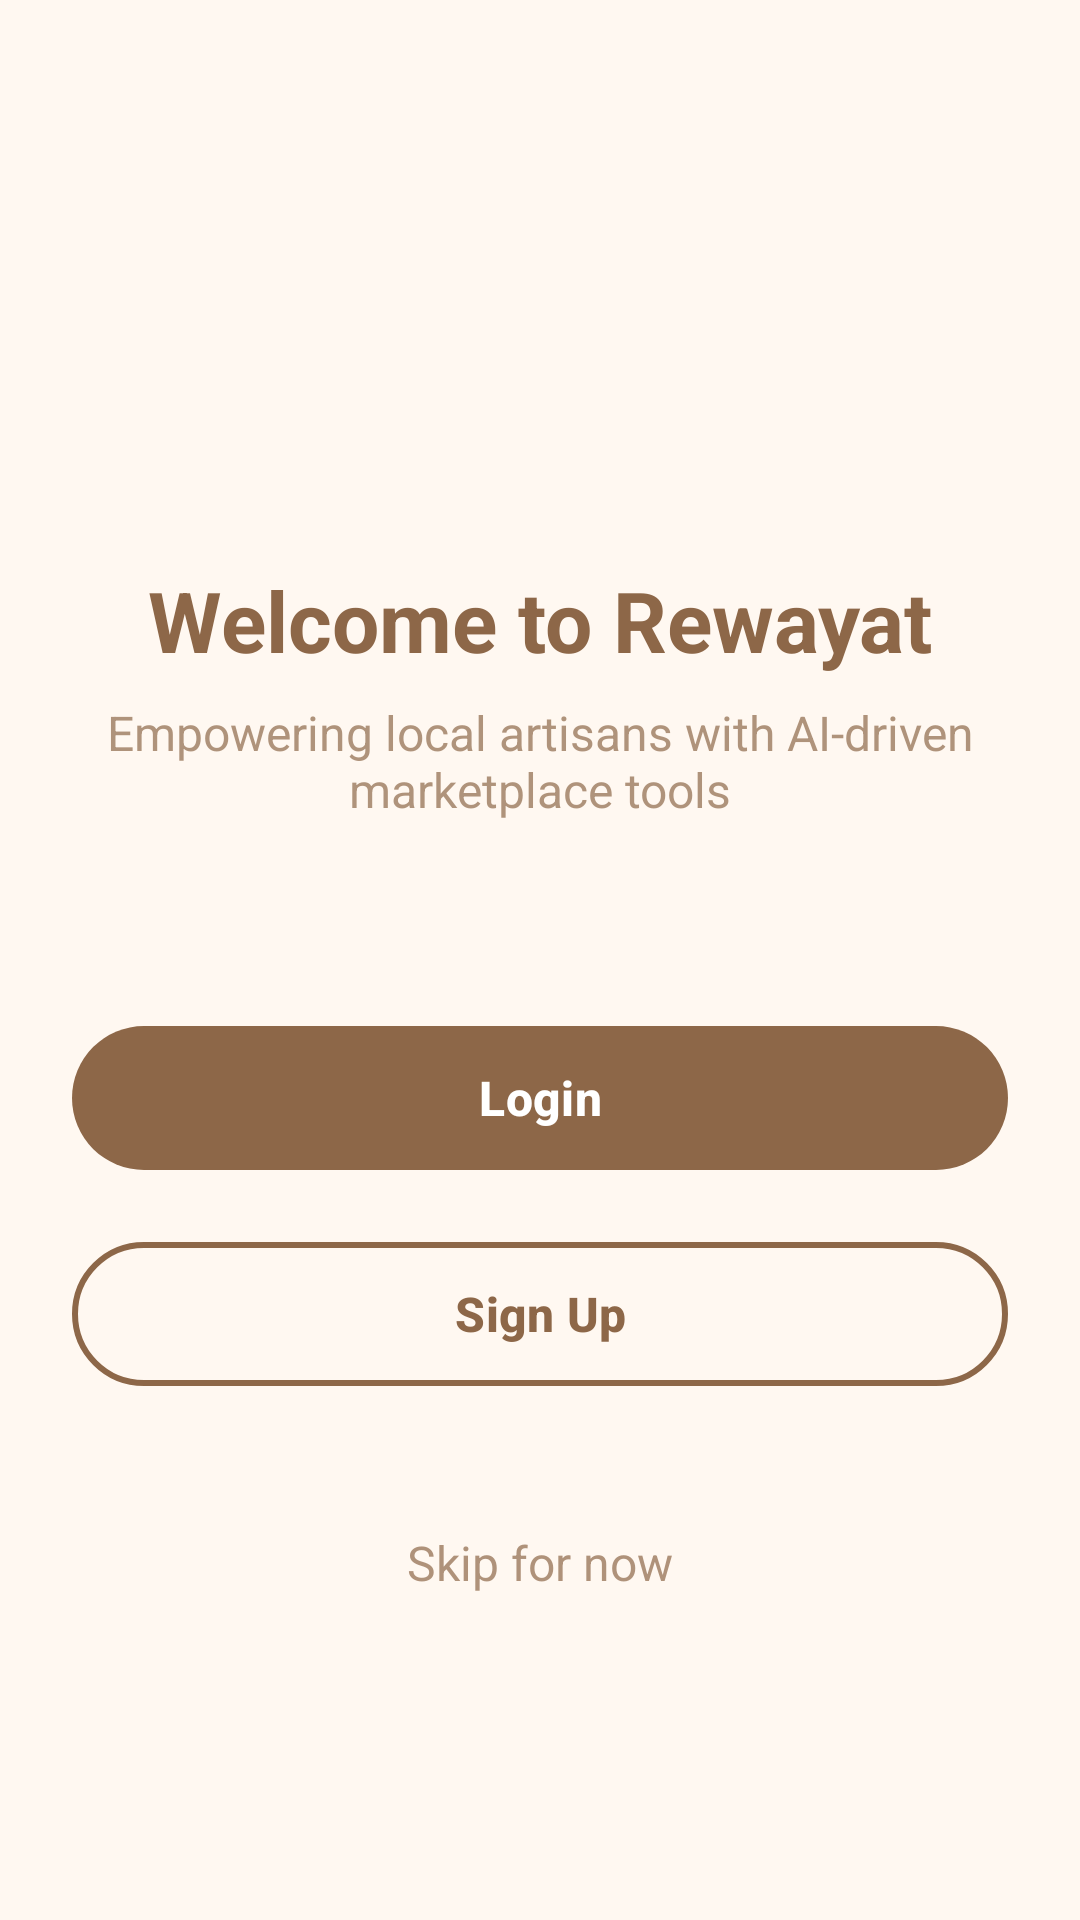

Layout XML and referenced resources for this Android screen:
<!-- AndroidManifest.xml: application theme Theme.Rewayat -->
<!-- res/layout/activity_auth.xml -->
<?xml version="1.0" encoding="utf-8"?>
<androidx.constraintlayout.widget.ConstraintLayout xmlns:android="http://schemas.android.com/apk/res/android"
    xmlns:app="http://schemas.android.com/apk/res-auto"
    android:layout_width="match_parent"
    android:layout_height="match_parent"
    android:background="@color/background">

    <ImageView
        android:id="@+id/iv_logo"
        android:layout_width="100dp"
        android:layout_height="100dp"
        android:layout_marginTop="64dp"
        android:src="@mipmap/ic_launcher"
        app:layout_constraintEnd_toEndOf="parent"
        app:layout_constraintStart_toStartOf="parent"
        app:layout_constraintTop_toTopOf="parent" />

    <TextView
        android:id="@+id/tv_welcome"
        android:layout_width="wrap_content"
        android:layout_height="wrap_content"
        android:layout_marginTop="24dp"
        android:text="Welcome to Rewayat"
        android:textColor="@color/brand_primary"
        android:textSize="28sp"
        android:textStyle="bold"
        app:layout_constraintEnd_toEndOf="parent"
        app:layout_constraintStart_toStartOf="parent"
        app:layout_constraintTop_toBottomOf="@id/iv_logo" />

    <TextView
        android:id="@+id/tv_subtitle"
        android:layout_width="0dp"
        android:layout_height="wrap_content"
        android:layout_marginHorizontal="32dp"
        android:layout_marginTop="8dp"
        android:gravity="center"
        android:text="Empowering local artisans with AI-driven marketplace tools"
        android:textColor="@color/brand_primary"
        android:textSize="16sp"
        android:alpha="0.7"
        app:layout_constraintEnd_toEndOf="parent"
        app:layout_constraintStart_toStartOf="parent"
        app:layout_constraintTop_toBottomOf="@id/tv_welcome" />

    <com.google.android.material.button.MaterialButton
        android:id="@+id/btn_login"
        android:layout_width="0dp"
        android:layout_height="56dp"
        android:layout_marginHorizontal="24dp"
        android:layout_marginTop="64dp"
        android:text="Login"
        android:textSize="16sp"
        android:textStyle="bold"
        app:backgroundTint="@color/brand_primary"
        app:cornerRadius="28dp"
        app:layout_constraintEnd_toEndOf="parent"
        app:layout_constraintStart_toStartOf="parent"
        app:layout_constraintTop_toBottomOf="@id/tv_subtitle" />

    <com.google.android.material.button.MaterialButton
        android:id="@+id/btn_signup"
        android:layout_width="0dp"
        android:layout_height="56dp"
        android:layout_marginHorizontal="24dp"
        android:layout_marginTop="16dp"
        android:text="Sign Up"
        android:textSize="16sp"
        android:textStyle="bold"
        app:backgroundTint="@android:color/transparent"
        app:cornerRadius="28dp"
        app:strokeColor="@color/brand_primary"
        app:strokeWidth="2dp"
        android:textColor="@color/brand_primary"
        app:layout_constraintEnd_toEndOf="parent"
        app:layout_constraintStart_toStartOf="parent"
        app:layout_constraintTop_toBottomOf="@id/btn_login" />

    <TextView
        android:id="@+id/tv_skip"
        android:layout_width="wrap_content"
        android:layout_height="wrap_content"
        android:layout_marginTop="32dp"
        android:text="Skip for now"
        android:textColor="@color/brand_primary"
        android:textSize="16sp"
        android:alpha="0.7"
        android:background="?attr/selectableItemBackground"
        android:clickable="true"
        android:focusable="true"
        android:padding="12dp"
        app:layout_constraintEnd_toEndOf="parent"
        app:layout_constraintStart_toStartOf="parent"
        app:layout_constraintTop_toBottomOf="@id/btn_signup" />

</androidx.constraintlayout.widget.ConstraintLayout>
<!-- resources referenced by this layout -->
<resources>
  <color name="background">#FFF8F1</color>
  <color name="brand_primary">#8D6748</color>
  <style name="Theme.Rewayat" parent="Theme.Material3.DayNight.NoActionBar">
          <item name="colorPrimary">@color/brand_primary</item>
          <item name="colorSecondary">@color/brand_secondary</item>
          <item name="android:navigationBarColor">@color/brand_primary</item>
          <item name="android:statusBarColor">@color/brand_primary_dark</item>
          <item name="android:windowBackground">@color/background</item>
      </style>
  <color name="brand_secondary">#D4A373</color>
  <color name="brand_primary_dark">#5E4430</color>
</resources>
